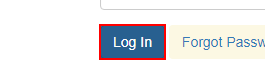
Task: Data scraping the invocies page and creating a queue in orchestrator
Workflow: Main

Step 1: click on the button in window 'ACME System 1 - Account - Log In' (chrome.exe)

Step 2: get-text from the heading in window 'ACME System 1 - Dashboard' (chrome.exe) (no picture)

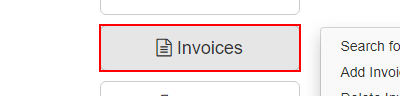
Step 3: hover over the button '* Invoices' in window 'ACME System 1 - Dashboard' (chrome.exe)

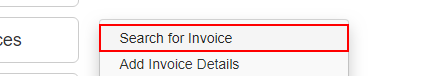
Step 4: click on the link 'Search for Invoice' in window 'ACME System 1 - Dashboard' (chrome.exe)

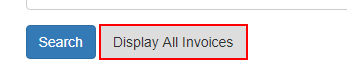
Step 5: click on the button in window 'ACME System 1 - Invoices - Search' (chrome.exe)

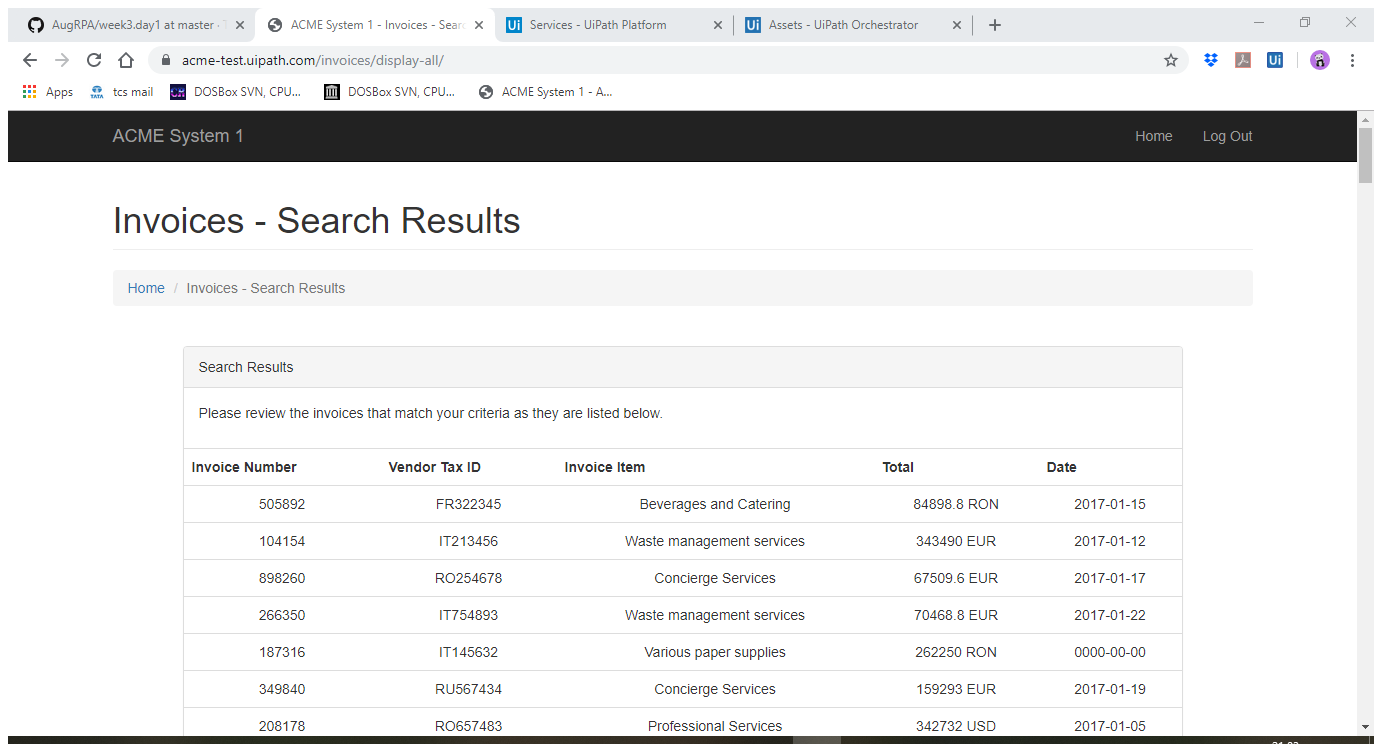
Step 6: Attach Browser 'ACMESyste Page' in window 'ACME System 1 - Invoices - Search Results' (chrome.exe)

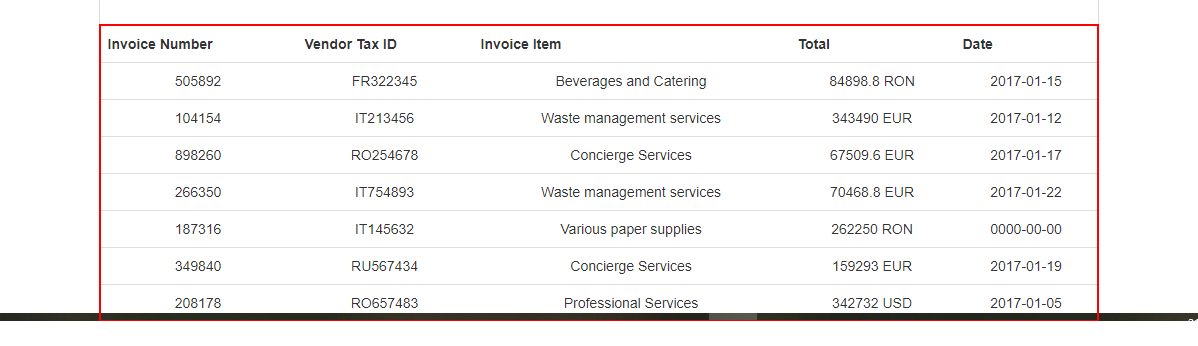
Step 7: get-text from the table

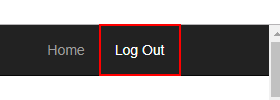
Step 8: click on the link 'Log Out' in window 'ACME System 1 - Invoices - Search Results' (chrome.exe)